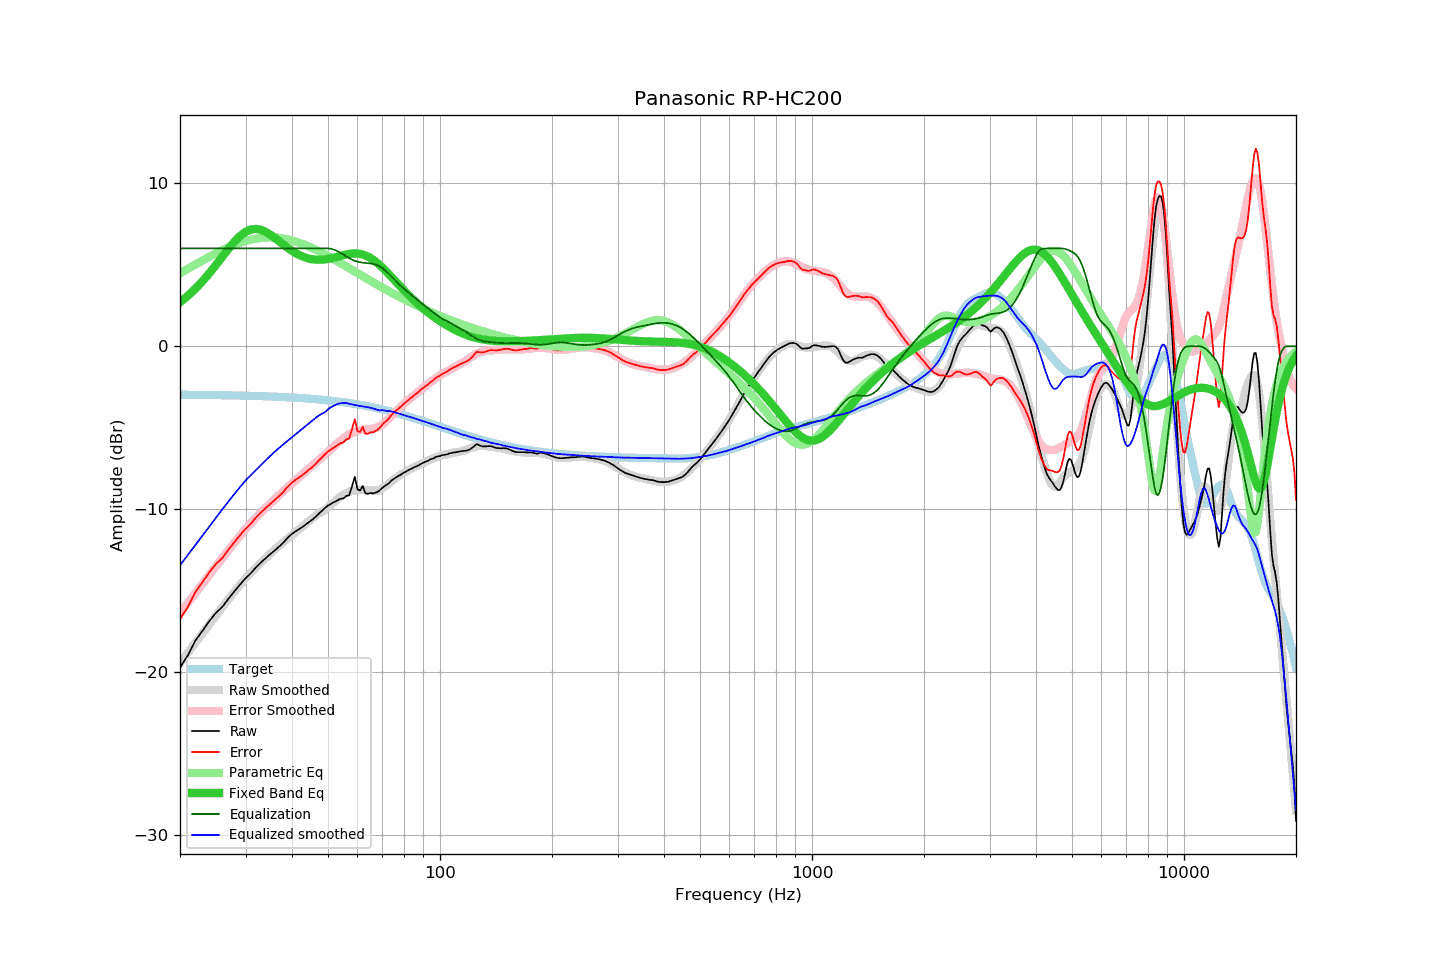

The data file committed next to this chart (first rows):
frequency, raw, error, smoothed, error_smoothed, equalization, parametric_eq, equalized_raw, equalized_smoothed, target
20, -19.71, -16.74, -19.44, -16.38, 6.00, 2.70, -13.71, -13.44, -2.97
21, -18.95, -15.98, -18.80, -15.75, 6.00, 3.09, -12.95, -12.80, -2.98
22, -18.05, -15.07, -18.18, -15.15, 6.00, 3.53, -12.05, -12.18, -2.98
23, -17.44, -14.46, -17.60, -14.57, 6.00, 3.99, -11.44, -11.60, -2.99
24, -16.84, -13.85, -17.04, -14.01, 6.00, 4.48, -10.84, -11.04, -2.99
25, -16.34, -13.35, -16.50, -13.48, 6.00, 4.99, -10.34, -10.50, -3.00
26, -15.98, -12.98, -16.00, -12.98, 6.00, 5.49, -9.98, -10.00, -3.00
27, -15.48, -12.47, -15.52, -12.50, 6.00, 5.97, -9.48, -9.52, -3.01
28, -15.03, -12.02, -15.06, -12.05, 6.00, 6.40, -9.03, -9.06, -3.02
29, -14.61, -11.59, -14.64, -11.62, 6.00, 6.76, -8.61, -8.64, -3.02
30, -14.23, -11.20, -14.24, -11.21, 6.00, 7.01, -8.23, -8.24, -3.03
31, -13.92, -10.88, -13.90, -10.85, 6.00, 7.16, -7.92, -7.90, -3.04
32, -13.56, -10.51, -13.59, -10.52, 6.00, 7.20, -7.56, -7.59, -3.05
33, -13.26, -10.20, -13.28, -10.20, 6.00, 7.14, -7.26, -7.28, -3.06
34, -12.99, -9.92, -12.99, -9.91, 6.00, 7.01, -6.99, -6.99, -3.07
35, -12.74, -9.66, -12.72, -9.63, 6.00, 6.83, -6.74, -6.72, -3.08
36, -12.51, -9.42, -12.45, -9.36, 6.00, 6.63, -6.51, -6.45, -3.09
37, -12.27, -9.17, -12.22, -9.11, 6.00, 6.42, -6.27, -6.22, -3.10
38, -12.02, -8.91, -12.00, -8.87, 6.00, 6.21, -6.02, -6.00, -3.12
39, -11.73, -8.60, -11.79, -8.64, 6.00, 6.02, -5.73, -5.79, -3.13
40, -11.50, -8.36, -11.58, -8.42, 6.00, 5.85, -5.50, -5.58, -3.14
41, -11.33, -8.18, -11.38, -8.20, 6.00, 5.70, -5.33, -5.38, -3.16
42, -11.19, -8.02, -11.19, -7.99, 6.00, 5.58, -5.19, -5.19, -3.17
43, -11.03, -7.84, -10.99, -7.78, 6.00, 5.48, -5.03, -4.99, -3.19
44, -10.85, -7.65, -10.80, -7.59, 6.00, 5.40, -4.85, -4.80, -3.20
45, -10.69, -7.47, -10.62, -7.40, 6.00, 5.35, -4.69, -4.62, -3.22
46, -10.52, -7.28, -10.45, -7.21, 6.00, 5.31, -4.52, -4.45, -3.24
47, -10.31, -7.05, -10.29, -7.02, 6.00, 5.30, -4.31, -4.29, -3.26
48, -10.12, -6.85, -10.16, -6.84, 6.00, 5.31, -4.12, -4.16, -3.28
49, -9.93, -6.64, -10.05, -6.67, 6.00, 5.32, -3.93, -4.05, -3.30
50, -9.77, -6.45, -9.87, -6.49, 6.00, 5.35, -3.77, -3.87, -3.32
51, -9.65, -6.31, -9.70, -6.31, 5.97, 5.39, -3.68, -3.72, -3.34
52, -9.55, -6.19, -9.54, -6.12, 5.92, 5.44, -3.64, -3.63, -3.36
53, -9.45, -6.07, -9.37, -5.95, 5.83, 5.49, -3.62, -3.54, -3.39
54, -9.35, -5.94, -9.22, -5.79, 5.73, 5.54, -3.62, -3.50, -3.41
55, -9.33, -5.90, -9.10, -5.64, 5.62, 5.59, -3.71, -3.48, -3.43
56, -9.17, -5.71, -9.00, -5.51, 5.51, 5.63, -3.66, -3.49, -3.46
57, -9.14, -5.66, -8.93, -5.40, 5.40, 5.66, -3.74, -3.52, -3.48
58, -8.59, -5.08, -8.87, -5.31, 5.31, 5.68, -3.28, -3.56, -3.51
59, -8.01, -4.47, -8.84, -5.24, 5.24, 5.69, -2.78, -3.60, -3.54
60, -8.78, -5.22, -8.82, -5.19, 5.19, 5.68, -3.60, -3.64, -3.57
61, -8.84, -5.25, -8.81, -5.15, 5.15, 5.66, -3.70, -3.67, -3.59
62, -8.57, -4.95, -8.81, -5.12, 5.12, 5.62, -3.45, -3.69, -3.62
63, -9.01, -5.36, -8.82, -5.11, 5.11, 5.57, -3.90, -3.71, -3.65
64, -9.05, -5.37, -8.83, -5.09, 5.09, 5.50, -3.96, -3.74, -3.68
65, -8.99, -5.28, -8.85, -5.07, 5.07, 5.41, -3.92, -3.77, -3.71
66, -9.03, -5.29, -8.86, -5.05, 5.05, 5.32, -3.99, -3.81, -3.75
67, -8.98, -5.21, -8.87, -5.01, 5.01, 5.21, -3.97, -3.85, -3.78
68, -8.92, -5.11, -8.87, -4.96, 4.96, 5.09, -3.96, -3.91, -3.81
69, -8.81, -4.97, -8.82, -4.89, 4.89, 4.96, -3.92, -3.93, -3.84
70, -8.68, -4.81, -8.71, -4.79, 4.79, 4.82, -3.89, -3.91, -3.88
71, -8.57, -4.66, -8.62, -4.68, 4.68, 4.69, -3.89, -3.94, -3.91
72, -8.49, -4.55, -8.52, -4.55, 4.55, 4.54, -3.94, -3.97, -3.94
73, -8.38, -4.40, -8.39, -4.42, 4.42, 4.40, -3.96, -3.97, -3.98
74, -8.24, -4.23, -8.29, -4.29, 4.29, 4.26, -3.96, -4.00, -4.01
75, -8.14, -4.09, -8.19, -4.15, 4.15, 4.11, -3.99, -4.04, -4.05
76, -8.05, -3.97, -8.08, -4.01, 4.01, 3.97, -4.04, -4.07, -4.08
77, -7.98, -3.86, -7.99, -3.88, 3.88, 3.83, -4.10, -4.11, -4.12
78, -7.90, -3.75, -7.90, -3.75, 3.75, 3.70, -4.15, -4.15, -4.16
79, -7.83, -3.64, -7.83, -3.63, 3.63, 3.56, -4.20, -4.19, -4.19
... 553 more rows
